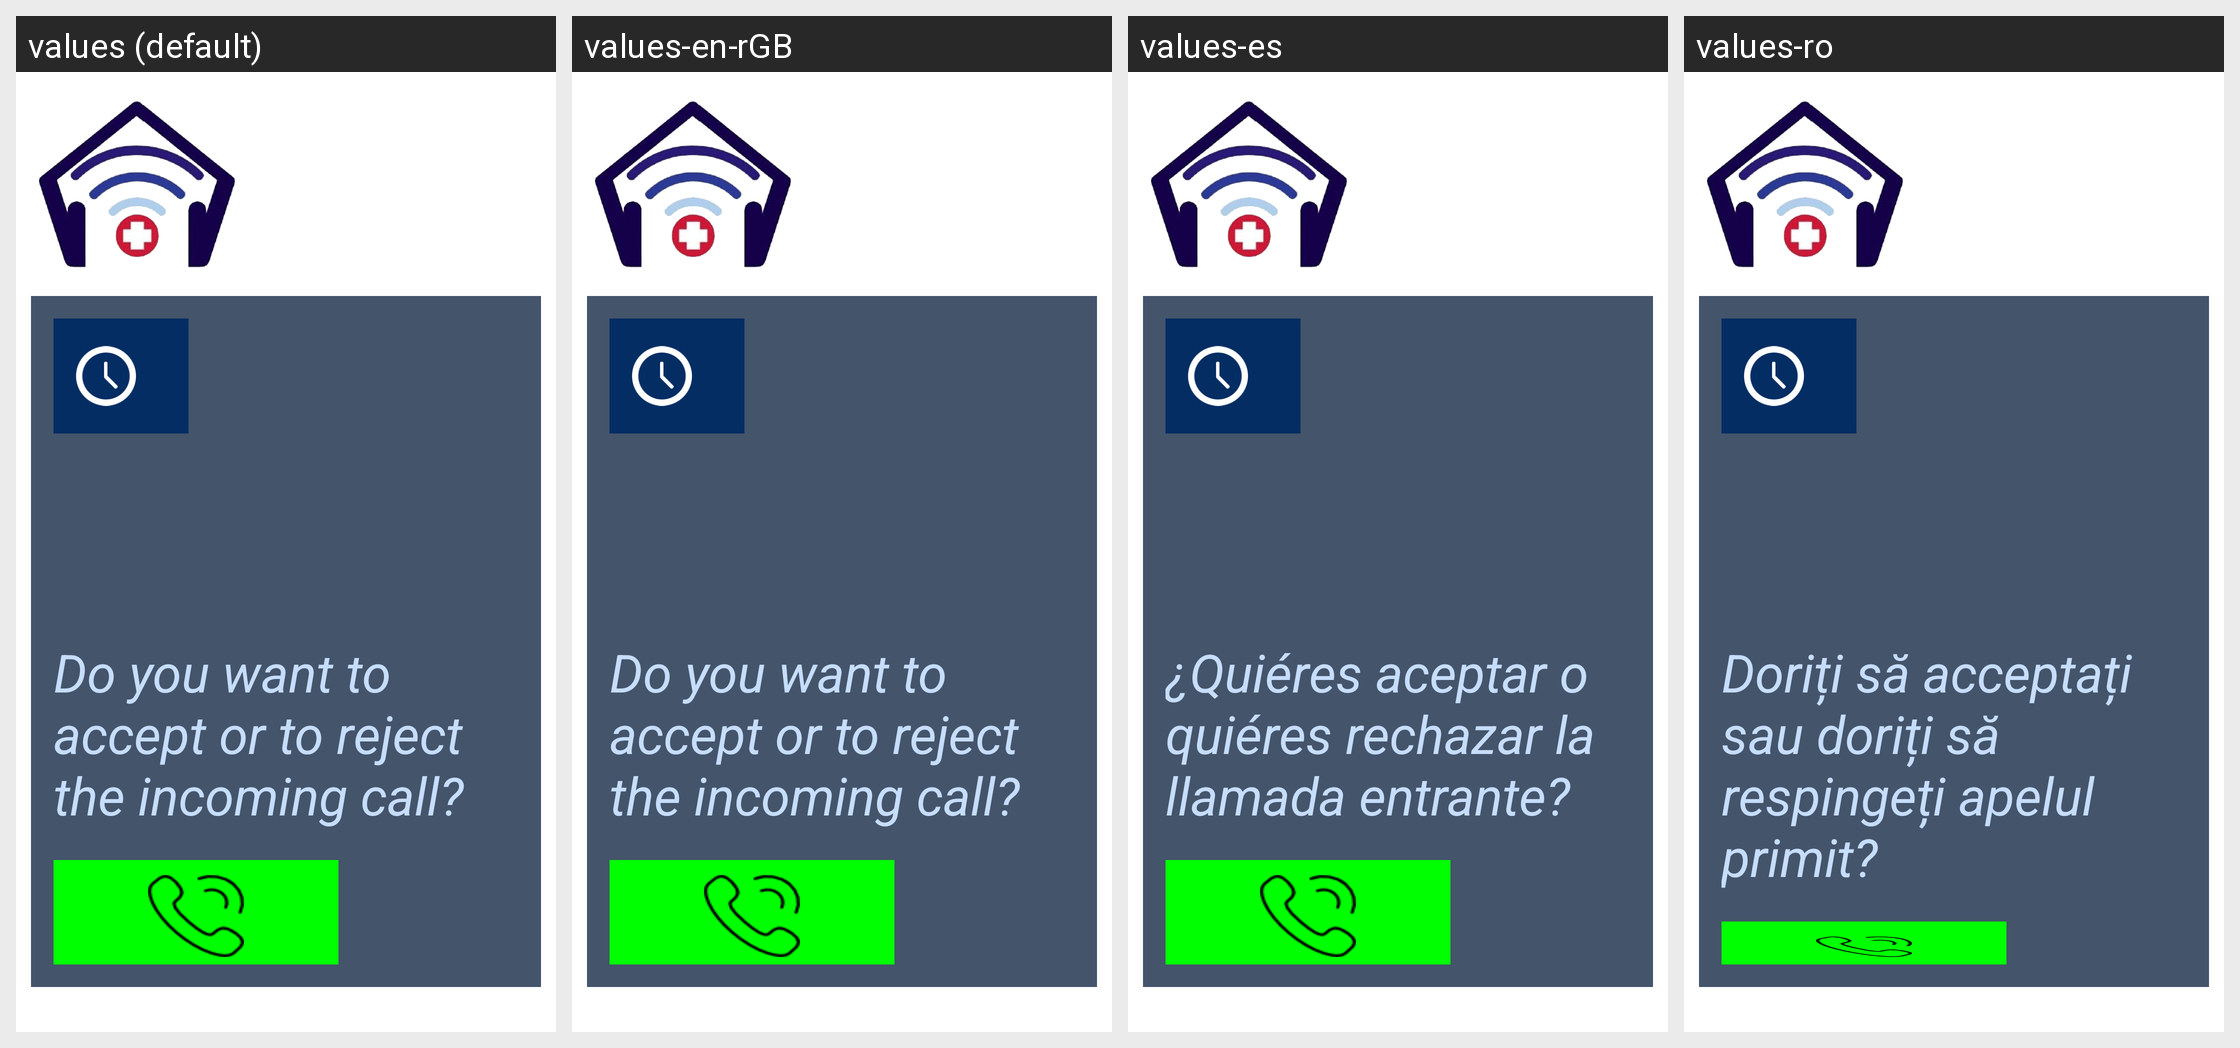

Strings drawn on this Android screen and how each of the app's shown locales translates them:
Android screen res/layout/element_incoming_call_reminder.xml rendered under 4 locales, left to right: values (default), values-en-rGB, values-es, values-ro. Device: Nexus 5 (rendered at 1080×1920; each locale shown at half size, 540×960, under a caption strip naming it); theme AppTheme.
Strings drawn on this screen, with the default value and each locale's value (text and hints the layout hard-codes appear in the picture but are not listed):

call_alert_text
  values: Do you want to accept or to reject the incoming call?
  values-en-rGB: Do you want to accept or to reject the incoming call?
  values-es: ¿Quiéres aceptar o quiéres rechazar la llamada entrante?
  values-ro: Doriți să acceptați sau doriți să respingeți apelul primit?

incoming_call_accept
  values: Accept
  values-en-rGB: Accept
  values-es: Aceptar
  values-ro: Accept

incoming_call_reject
  values: Reject
  values-en-rGB: Reject
  values-es: Rechazar
  values-ro: Respinge
